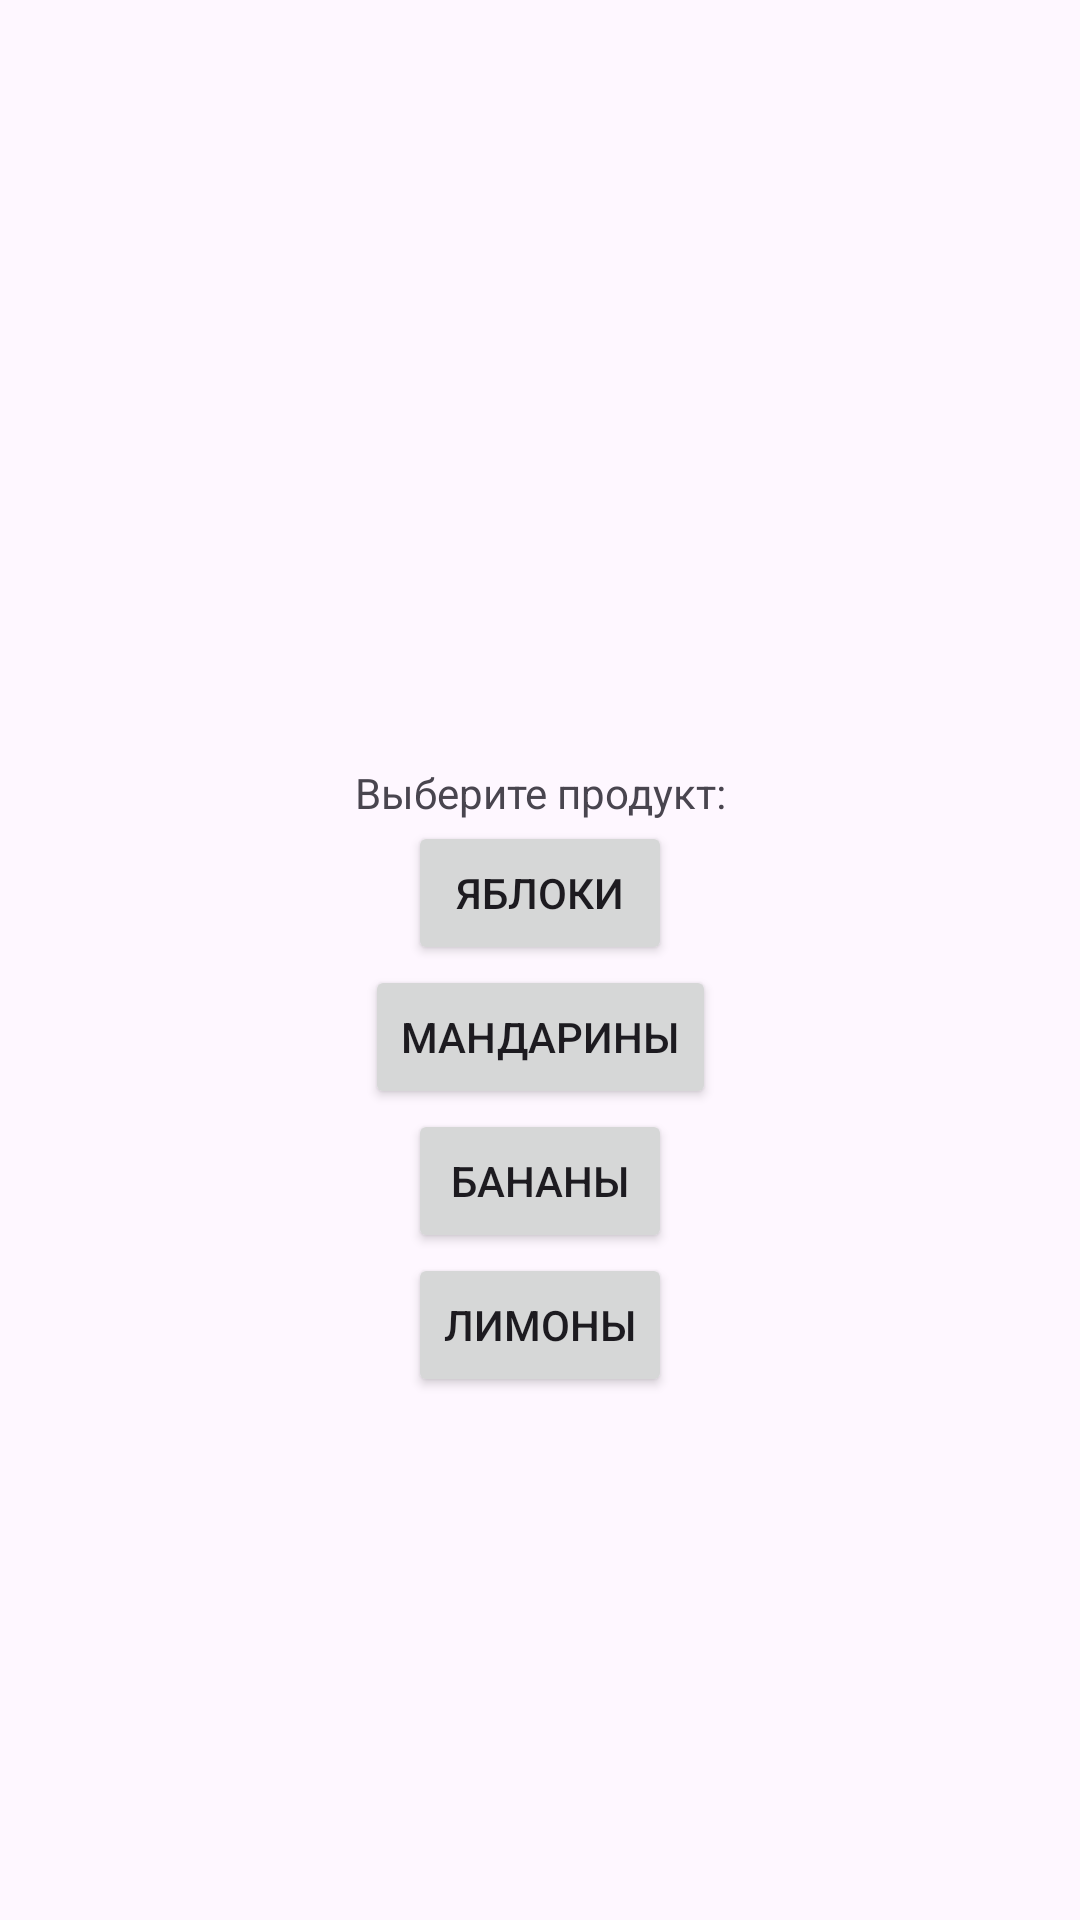

Produce the Android XML layout that renders to this screen, including the resource entries it uses.
<!-- AndroidManifest.xml: application theme Theme.Lyaschenko_RA_2 -->
<!-- res/layout/activity_main.xml -->
<?xml version="1.0" encoding="utf-8"?>
<androidx.constraintlayout.widget.ConstraintLayout xmlns:android="http://schemas.android.com/apk/res/android"
    xmlns:app="http://schemas.android.com/apk/res-auto"
    xmlns:tools="http://schemas.android.com/tools"
    android:layout_width="match_parent"
    android:layout_height="match_parent"
    tools:context=".MainActivity">

    <ImageView
        android:id="@+id/fruits"
        android:contentDescription="@string/app_name"
        android:layout_width="@dimen/fruits_width"
        android:layout_height="@dimen/fruits_height"
        app:layout_constraintBottom_toTopOf="@id/product_selection"
        app:layout_constraintEnd_toEndOf="parent"
        app:layout_constraintVertical_chainStyle="packed"
        app:layout_constraintStart_toStartOf="parent"
        app:layout_constraintTop_toTopOf="parent" />

    <TextView
        android:id="@+id/product_selection"
        android:layout_width="wrap_content"
        android:layout_height="wrap_content"
        android:text="@string/select_product"
        app:layout_constraintBottom_toTopOf="@id/apples"
        app:layout_constraintEnd_toEndOf="parent"
        app:layout_constraintStart_toStartOf="parent"
        app:layout_constraintTop_toBottomOf="@id/fruits" />

    <Button
        android:id="@+id/apples"
        android:layout_width="wrap_content"
        android:layout_height="wrap_content"
        android:text="@string/apples"
        app:layout_constraintTop_toBottomOf="@id/product_selection"
        app:layout_constraintStart_toStartOf="parent"
        app:layout_constraintEnd_toEndOf="parent"
        app:layout_constraintBottom_toTopOf="@id/orange"/>

    <Button
        android:id="@+id/orange"
        android:layout_width="wrap_content"
        android:layout_height="wrap_content"
        android:text="@string/orange"
        app:layout_constraintTop_toBottomOf="@id/apples"
        app:layout_constraintStart_toStartOf="parent"
        app:layout_constraintEnd_toEndOf="parent"
        app:layout_constraintBottom_toTopOf="@id/bananas"/>

    <Button
        android:id="@+id/bananas"
        android:layout_width="wrap_content"
        android:layout_height="wrap_content"
        android:text="@string/bananas"
        app:layout_constraintTop_toBottomOf="@id/orange"
        app:layout_constraintStart_toStartOf="parent"
        app:layout_constraintEnd_toEndOf="parent"
        app:layout_constraintBottom_toTopOf="@id/lemons"/>

    <Button
        android:id="@+id/lemons"
        android:layout_width="wrap_content"
        android:layout_height="wrap_content"
        android:text="@string/lemons"
        app:layout_constraintTop_toBottomOf="@id/bananas"
        app:layout_constraintStart_toStartOf="parent"
        app:layout_constraintEnd_toEndOf="parent"
        app:layout_constraintBottom_toBottomOf="parent"/>

</androidx.constraintlayout.widget.ConstraintLayout>
<!-- resources referenced by this layout -->
<resources>
  <dimen name="fruits_height">80dp</dimen>
  <dimen name="fruits_width">100dp</dimen>
  <string name="app_name">Lyaschenko_RA_2</string>
  <string name="apples">Яблоки</string>
  <string name="bananas">Бананы</string>
  <string name="lemons">Лимоны</string>
  <string name="orange">Мандарины</string>
  <string name="select_product">Выберите продукт:</string>
  <style name="Theme.Lyaschenko_RA_2" parent="Base.Theme.Lyaschenko_RA_2" />
  <style name="Base.Theme.Lyaschenko_RA_2" parent="Theme.Material3.DayNight.NoActionBar">
          
          
      </style>
</resources>
